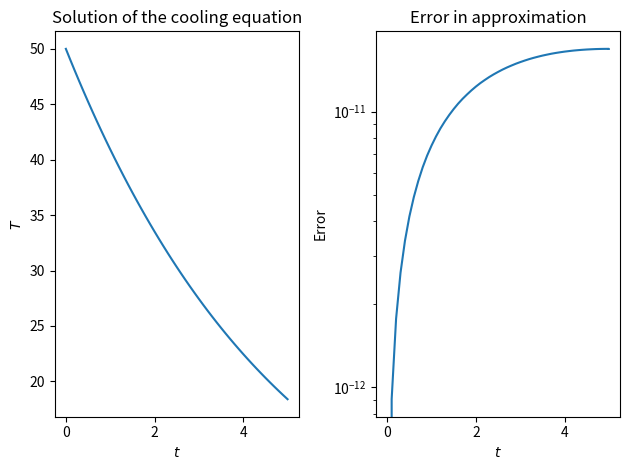

Generate this figure with matplotlib:
import numpy as np
from scipy import integrate


def f(t, y):
    return -0.2*y

t_range = (0, 5)

T0 = np.array([50.])

def true_solution(t):
    return 50.*np.exp(-0.2*t)

sol = integrate.solve_ivp(f, t_range, T0, max_step=0.1)

import matplotlib.pyplot as plt

fig, (ax1, ax2) = plt.subplots(1, 2, tight_layout=True)

ax1.plot(sol.t, sol.y[0, :])
ax1.set_xlabel("$t$")
ax1.set_ylabel("$T$")
ax1.set_title("Solution of the cooling equation")


err = np.abs(sol.y[0, :] - true_solution(sol.t))
ax2.semilogy(sol.t, err)
ax2.set_xlabel("$t$")
ax2.set_ylabel("Error")
ax2.set_title("Error in approximation")

plt.show()
